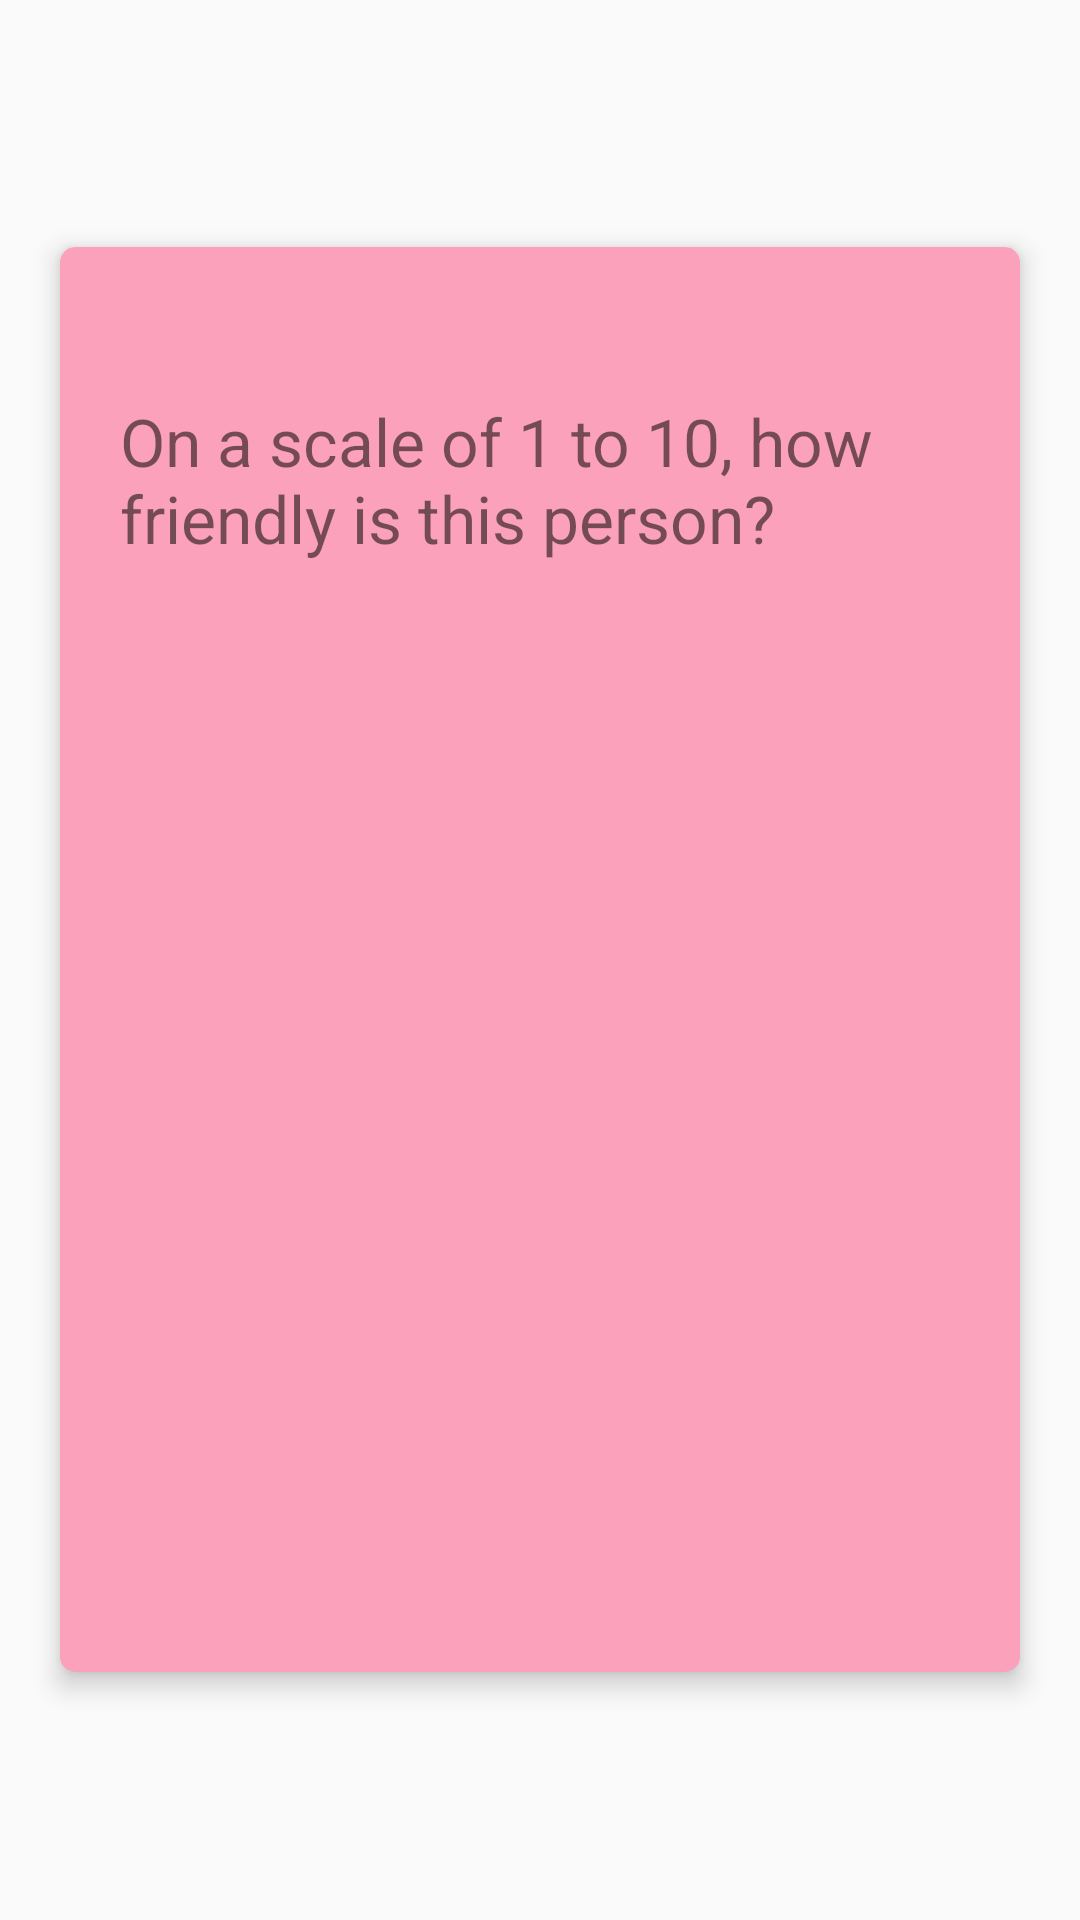

This screen was rendered from an Android layout file. Write that file and the resources it references.
<!-- AndroidManifest.xml: application theme AppTheme -->
<!-- res/layout/qa_layout_card.xml -->
<?xml version="1.0" encoding="utf-8"?>
<RelativeLayout
    xmlns:android="http://schemas.android.com/apk/res/android"
    android:layout_height="wrap_content"
    android:layout_width="match_parent">
<android.support.v7.widget.CardView android:layout_height="475dp"
    android:layout_width="320dp"
    android:layout_marginBottom="20dp"
    android:layout_centerInParent="true"
    app:cardBackgroundColor="@color/qaColour"
    android:padding="10dp"
    app:cardElevation="5dp"
    app:cardCornerRadius="5dp"
    xmlns:app="http://schemas.android.com/apk/res-auto"
    xmlns:android="http://schemas.android.com/apk/res/android">

    <RelativeLayout xmlns:android="http://schemas.android.com/apk/res/android"
    android:layout_width="match_parent"
    android:layout_height="match_parent"
        android:paddingTop="50dp"
        android:paddingLeft="20dp"
        android:paddingRight="20dp">
        <TextView
            android:id="@+id/question_tv"
            android:text="On a scale of 1 to 10, how friendly is this person?"
            android:layout_gravity="center_horizontal"
            android:textSize="@dimen/question_size"
            android:layout_alignParentTop="true"
            android:layout_width="wrap_content"
            android:layout_height="wrap_content" />

            <RadioGroup
                android:id="@+id/ans_list_rg"
                android:layout_width="match_parent"
                android:layout_height="wrap_content"
                android:layout_marginTop="40dp"
                android:layout_below="@id/question_tv"
                android:padding="5dp">
            </RadioGroup>

    </RelativeLayout>

</android.support.v7.widget.CardView>

</RelativeLayout>
<!-- resources referenced by this layout -->
<resources>
  <color name="qaColour">#fca1bb</color>
  <dimen name="question_size">22sp</dimen>
  <style name="AppTheme" parent="Theme.AppCompat.Light.NoActionBar">
          
          <item name="colorPrimary">@color/colorPrimary</item>
          <item name="colorPrimaryDark">@color/primaryLightColor</item>
          <item name="colorAccent">@color/colorAccent</item>
      </style>
  <color name="colorPrimary">#4dbaed</color>
  <color name="primaryLightColor">#88ecff</color>
  <color name="colorAccent">#ff4e81</color>
</resources>
